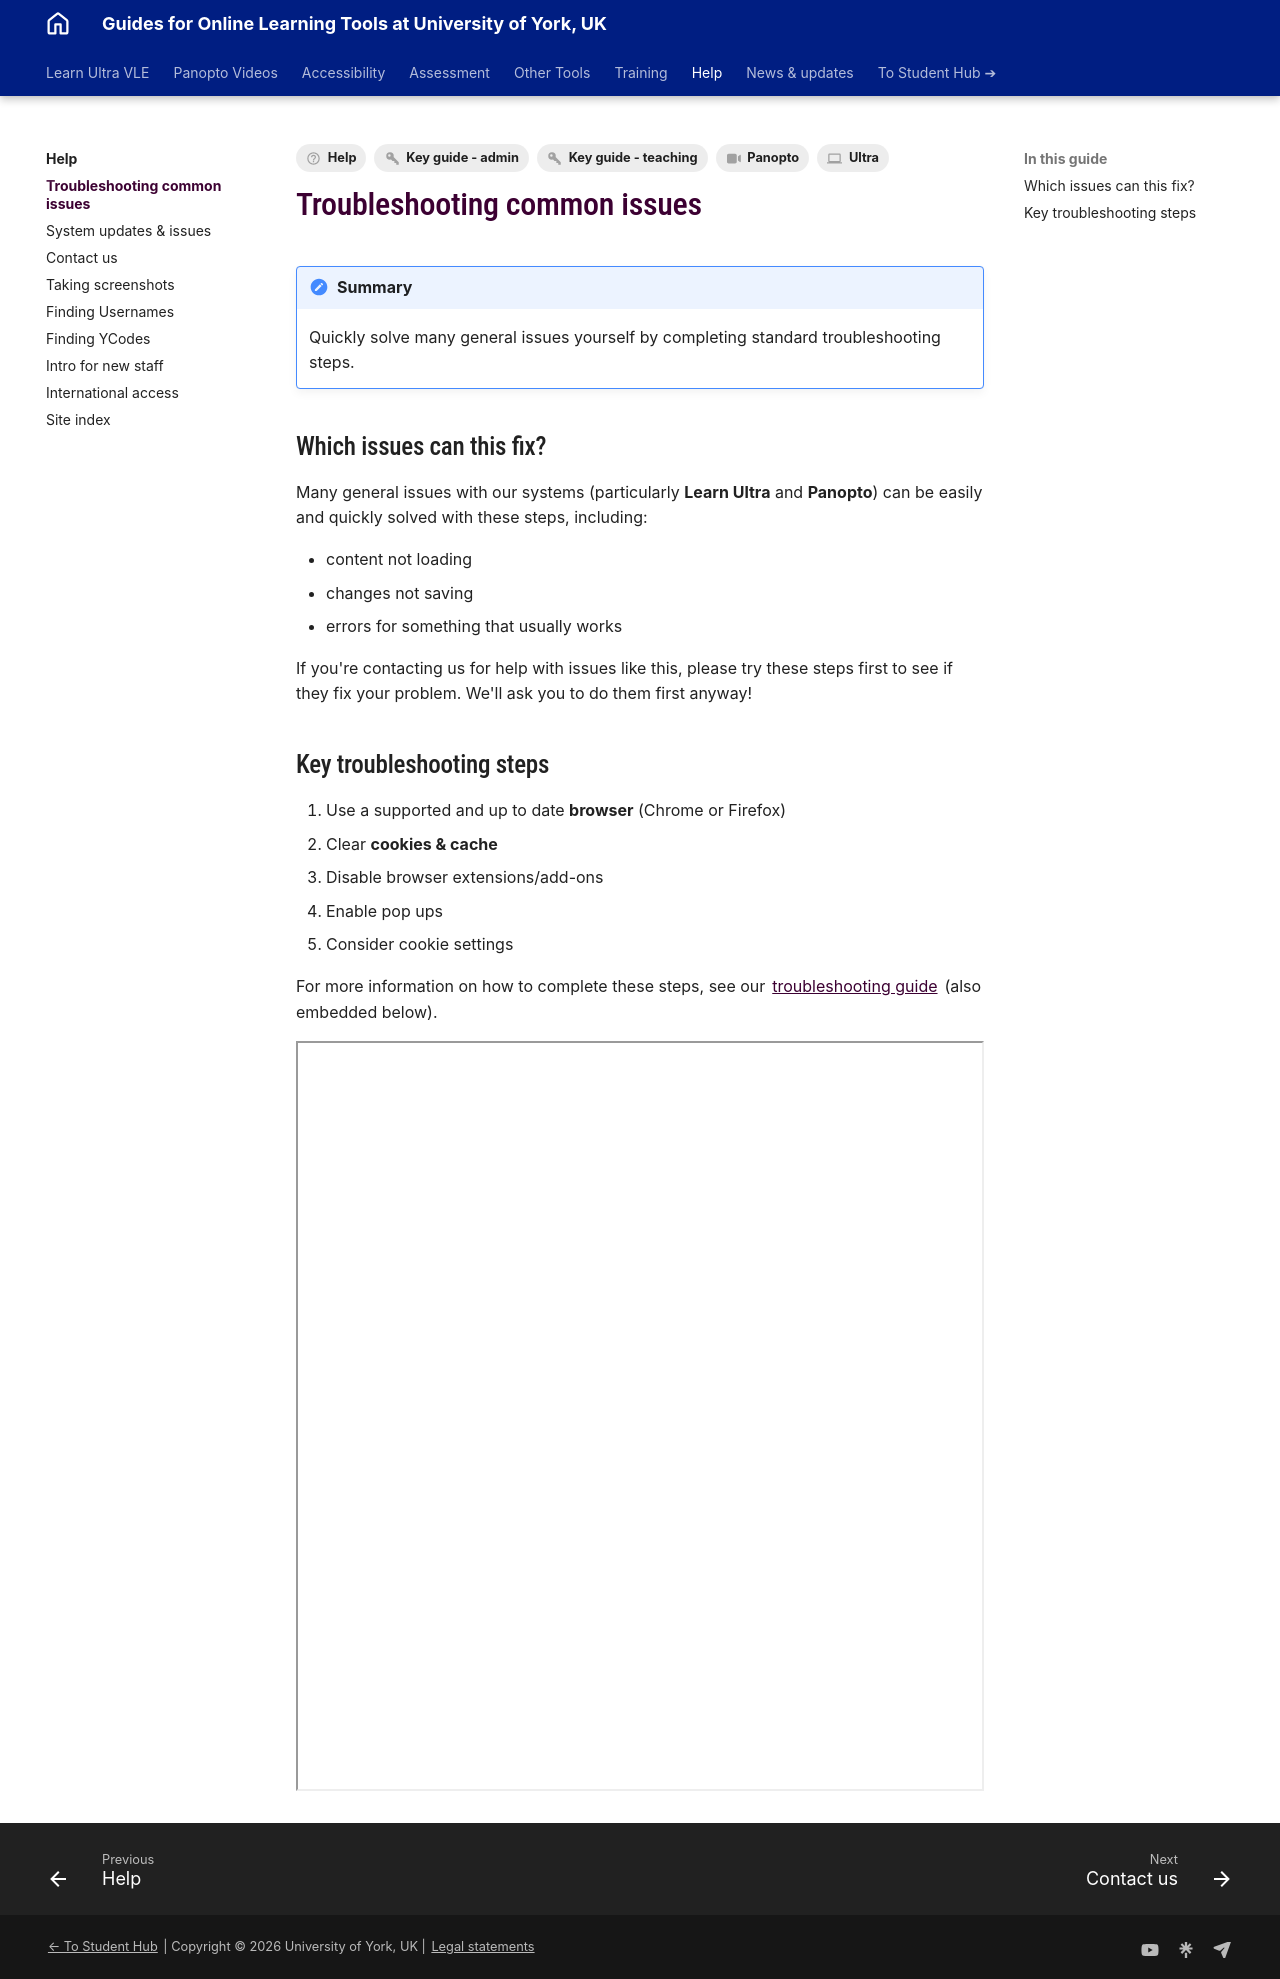

repository: PDLT-University-of-York/test-split-site · page: help/troubleshooting/index.html · generator: mkdocs

---
tags:
    - Key guide - teaching
    - Key guide - admin
    - Help
    - Ultra
    - Panopto
---

# Troubleshooting common issues

!!! Summary

    Quickly solve many general issues yourself by completing standard troubleshooting steps.

## Which issues can this fix?

Many general issues with our systems (particularly **Learn Ultra** and **Panopto**) can be easily and quickly solved with these steps, including:

- content not loading
- changes not saving
- errors for something that usually works

If you're contacting us for help with issues like this, please try these steps first to see if they fix your problem. We'll ask you to do them first anyway!

## Key troubleshooting steps

1. Use a supported and up to date **browser** (Chrome or Firefox)
2. Clear **cookies & cache**
3. Disable browser extensions/add-ons
4. Enable pop ups
5. Consider cookie settings

For more information on how to complete these steps, see our [troubleshooting guide](https://docs.google.com/document/d/1PV1mw9PiXP6D2UYGrzso8Gnx-aFaugWb4USX_y_h6o0/edit?usp=sharing) (also embedded below).

<iframe width=100% height=750 src="https://docs.google.com/document/d/e/2PACX-1vSZmYfVJT6vsFJlWsGwWcgyKslfiR7YpsxjfNSrVvGax_rU7wQz0KjVR7hyO_3VMEuTsa1LDEytPhLf/pub?embedded=true"></iframe>
